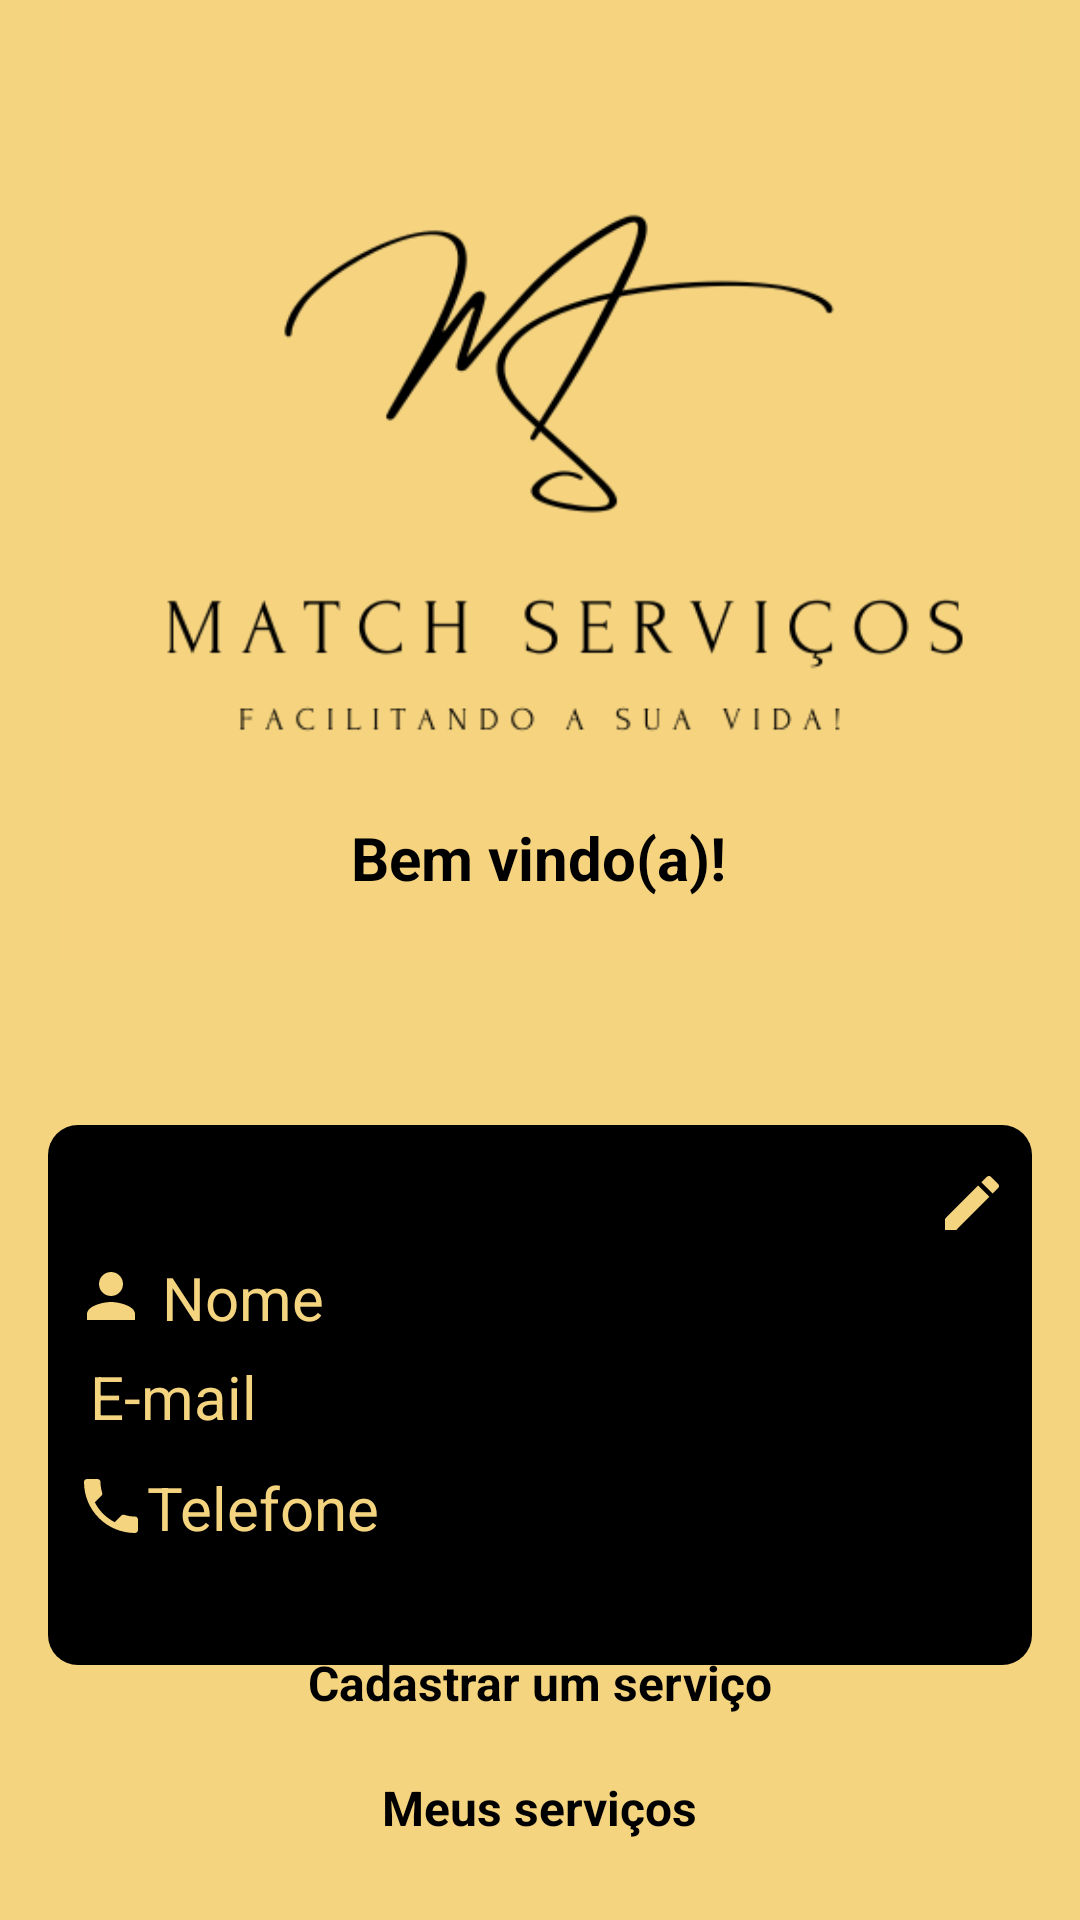

This screen was rendered from an Android layout file. Write that file and the resources it references.
<!-- AndroidManifest.xml: application theme Theme.MatchServicos -->
<!-- res/layout/activity_home.xml -->
<?xml version="1.0" encoding="utf-8"?>
<androidx.constraintlayout.widget.ConstraintLayout xmlns:android="http://schemas.android.com/apk/res/android"
    xmlns:app="http://schemas.android.com/apk/res-auto"
    xmlns:tools="http://schemas.android.com/tools"
    android:layout_width="match_parent"
    android:layout_height="match_parent"
    android:background="@color/amarelo_claro"
    android:orientation="vertical"
    tools:context=".HomeActivity">


    <ImageView
        android:id="@+id/ivLogoMatchServicos"
        android:layout_width="match_parent"
        android:layout_height="320dp"
        android:src="@drawable/logo"
        app:layout_constraintBottom_toBottomOf="parent"
        app:layout_constraintEnd_toEndOf="parent"
        app:layout_constraintHorizontal_bias="1.0"
        app:layout_constraintStart_toStartOf="parent"
        app:layout_constraintTop_toTopOf="parent"
        app:layout_constraintVertical_bias="0.0"
        tools:ignore="MissingConstraints" />


    <TextView
        android:id="@+id/tvOlaHome"
        android:layout_width="wrap_content"
        android:layout_height="wrap_content"
        android:layout_gravity="center"
        android:text="Bem vindo(a)!"
        android:textColor="@color/black"
        android:textSize="20sp"
        android:textStyle="bold"
        app:layout_constraintBottom_toBottomOf="parent"
        app:layout_constraintEnd_toEndOf="parent"
        app:layout_constraintHorizontal_bias="0.498"
        app:layout_constraintStart_toStartOf="parent"
        app:layout_constraintTop_toTopOf="parent"
        app:layout_constraintVertical_bias="0.444"
        tools:ignore="MissingConstraints" />

    <View
        android:id="@+id/view"
        android:layout_width="match_parent"
        android:layout_height="180dp"
        android:layout_marginHorizontal="16dp"
        android:layout_marginTop="50dp"
        android:background="@drawable/container_components"
        app:layout_constraintBottom_toBottomOf="parent"
        app:layout_constraintEnd_toEndOf="parent"
        app:layout_constraintStart_toStartOf="parent"
        app:layout_constraintTop_toBottomOf="@+id/ivLogoMatchServicos"
        app:layout_constraintVertical_bias="0.056"
        tools:ignore="MissingConstraints" />

    <LinearLayout
        android:layout_width="match_parent"
        android:layout_height="wrap_content"
        android:orientation="vertical"
        app:layout_constraintBottom_toBottomOf="parent"
        app:layout_constraintEnd_toEndOf="parent"
        app:layout_constraintHorizontal_bias="0.0"
        app:layout_constraintStart_toStartOf="parent"
        app:layout_constraintTop_toTopOf="parent"
        app:layout_constraintVertical_bias="0.948"
        tools:ignore="MissingConstraints">

        <TextView
            android:id="@+id/tvBuscarServicoTelaHome"
            android:layout_width="wrap_content"
            android:layout_height="wrap_content"
            android:layout_gravity="center"
            android:layout_marginTop="20dp"
            android:text="Buscar um serviço"
            android:textColor="@color/black"
            android:textSize="16sp"
            android:textStyle="bold" />

        <TextView
            android:id="@+id/tvCadastrarServicoTelaHome"
            android:layout_width="wrap_content"
            android:layout_height="wrap_content"
            android:layout_gravity="center"
            android:layout_marginTop="20dp"
            android:text="Cadastrar um serviço"
            android:textColor="@color/black"
            android:textSize="16sp"
            android:textStyle="bold" />

        <TextView
            android:id="@+id/tvMeusServicosTelaHome"
            android:layout_width="wrap_content"
            android:layout_height="wrap_content"
            android:layout_gravity="center"
            android:layout_marginTop="20dp"
            android:text="Meus serviços"
            android:textColor="@color/black"
            android:textSize="16sp"
            android:textStyle="bold"
            app:layout_constraintBaseline_toBottomOf="@id/tvMeusServicosTelaHome"
            app:layout_goneMarginTop="5dp" />

    </LinearLayout>

    <LinearLayout
        android:layout_width="match_parent"
        android:layout_height="wrap_content"
        android:layout_marginHorizontal="25dp"
        android:orientation="vertical"
        app:layout_constraintBottom_toBottomOf="@+id/view"
        app:layout_constraintEnd_toEndOf="@+id/view"
        app:layout_constraintStart_toStartOf="@+id/view"
        app:layout_constraintTop_toTopOf="@+id/view"
        tools:ignore="MissingConstraints">

        <LinearLayout
            android:layout_width="match_parent"
            android:layout_height="wrap_content"
            android:orientation="horizontal">

            <ImageView
                android:layout_width="wrap_content"
                android:layout_height="wrap_content"
                android:layout_marginTop="6dp"
                android:foregroundGravity="fill"
                android:src="@drawable/ic_baseline_person_24"
                app:startIconTint="@color/amarelo_claro" />

            <TextView
                android:id="@+id/tvNomeTelaHome"
                android:layout_width="wrap_content"
                android:layout_height="wrap_content"
                android:layout_marginStart="5dp"
                android:layout_marginTop="5dp"
                android:text="Nome"
                android:textColor="@color/amarelo_claro"
                android:textSize="20sp" />

        </LinearLayout>

        <LinearLayout
            android:layout_width="match_parent"
            android:layout_height="wrap_content"
            android:orientation="horizontal">

            <ImageView
                android:layout_width="wrap_content"
                android:layout_height="wrap_content"
                android:layout_marginTop="8dp"
                android:foregroundGravity="center_vertical"
                android:src="@drawable/ic_baseline_email_24"
                app:startIconTint="@color/amarelo_claro" />

            <TextView
                android:id="@+id/tvEmailTelaHome"
                android:layout_width="wrap_content"
                android:layout_height="wrap_content"
                android:layout_marginStart="5dp"
                android:layout_marginTop="6dp"
                android:text="E-mail"
                android:textColor="@color/amarelo_claro"
                android:textSize="20sp" />

        </LinearLayout>

        <LinearLayout
            android:layout_width="match_parent"
            android:layout_height="wrap_content"
            android:orientation="horizontal">

            <ImageView
                android:layout_width="wrap_content"
                android:layout_height="wrap_content"
                android:layout_marginTop="11dp"
                android:foregroundGravity="center_vertical"
                android:src="@drawable/ic_baseline_phone_24"
                app:startIconTint="@color/amarelo_claro" />

            <TextView
                android:id="@+id/tvTelefoneTelaHome"
                android:layout_width="wrap_content"
                android:layout_height="wrap_content"
                android:layout_marginTop="10dp"
                android:text="Telefone"
                android:textColor="@color/amarelo_claro"
                android:textSize="20sp" />

        </LinearLayout>

    </LinearLayout>

    <ImageView
        android:id="@+id/ivEditarUsuarioTelaHome"
        android:layout_width="wrap_content"
        android:layout_height="wrap_content"
        android:layout_gravity="end"
        android:src="@drawable/ic_baseline_edit_24"
        app:layout_constraintBottom_toBottomOf="@+id/view"
        app:layout_constraintEnd_toEndOf="@+id/view"
        app:layout_constraintHorizontal_bias="0.974"
        app:layout_constraintStart_toStartOf="@+id/view"
        app:layout_constraintTop_toTopOf="@+id/view"
        app:layout_constraintVertical_bias="0.089"
        tools:ignore="MissingConstraints" />

    <ImageView
        android:id="@+id/ivSairTelaHome"
        android:layout_width="wrap_content"
        android:layout_height="wrap_content"
        android:src="@drawable/ic_baseline_close_24"
        app:layout_constraintBottom_toBottomOf="parent"
        app:layout_constraintEnd_toEndOf="parent"
        app:layout_constraintHorizontal_bias="0.958"
        app:layout_constraintStart_toStartOf="parent"
        app:layout_constraintTop_toTopOf="@+id/ivLogoMatchServicos"
        app:layout_constraintVertical_bias="0.022" />


</androidx.constraintlayout.widget.ConstraintLayout>
<!-- resources referenced by this layout -->
<resources>
  <color name="amarelo_claro">#f5d47f</color>
  <color name="black">#FF000000</color>
  <!-- drawable container_components (drawable) -->
  <?xml version="1.0" encoding="utf-8"?>
  <shape xmlns:android="http://schemas.android.com/apk/res/android">
  
      <corners android:radius="10dp" />
  
      <solid android:color="@color/black"/>
  
  </shape>
  <!-- drawable ic_baseline_edit_24 (drawable) -->
  <vector android:height="24dp" android:tint="#f5d47f"
      android:viewportHeight="24" android:viewportWidth="24"
      android:width="24dp" xmlns:android="http://schemas.android.com/apk/res/android">
      <path android:fillColor="@android:color/white" android:pathData="M3,17.25V21h3.75L17.81,9.94l-3.75,-3.75L3,17.25zM20.71,7.04c0.39,-0.39 0.39,-1.02 0,-1.41l-2.34,-2.34c-0.39,-0.39 -1.02,-0.39 -1.41,0l-1.83,1.83 3.75,3.75 1.83,-1.83z"/>
  </vector>
  <!-- drawable ic_baseline_person_24 (drawable) -->
  <vector android:height="24dp" android:tint="@color/amarelo_claro"
      android:viewportHeight="24" android:viewportWidth="24"
      android:width="24dp" xmlns:android="http://schemas.android.com/apk/res/android">
      <path android:fillColor="@android:color/white" android:pathData="M12,12c2.21,0 4,-1.79 4,-4s-1.79,-4 -4,-4 -4,1.79 -4,4 1.79,4 4,4zM12,14c-2.67,0 -8,1.34 -8,4v2h16v-2c0,-2.66 -5.33,-4 -8,-4z"/>
  </vector>
  <!-- drawable ic_baseline_phone_24 (drawable) -->
  <vector android:height="24dp" android:tint="#F5D47F"
      android:viewportHeight="24" android:viewportWidth="24"
      android:width="24dp" xmlns:android="http://schemas.android.com/apk/res/android">
      <path android:fillColor="@android:color/white" android:pathData="M6.62,10.79c1.44,2.83 3.76,5.14 6.59,6.59l2.2,-2.2c0.27,-0.27 0.67,-0.36 1.02,-0.24 1.12,0.37 2.33,0.57 3.57,0.57 0.55,0 1,0.45 1,1V20c0,0.55 -0.45,1 -1,1 -9.39,0 -17,-7.61 -17,-17 0,-0.55 0.45,-1 1,-1h3.5c0.55,0 1,0.45 1,1 0,1.25 0.2,2.45 0.57,3.57 0.11,0.35 0.03,0.74 -0.25,1.02l-2.2,2.2z"/>
  </vector>
  <!-- drawable logo: png bitmap (drawable, 25413 bytes) -->
  <style name="Theme.MatchServicos" parent="Theme.MaterialComponents.DayNight.DarkActionBar">
          
          <item name="colorPrimary">@color/purple_500</item>
          <item name="colorPrimaryVariant">@color/purple_700</item>
          <item name="colorOnPrimary">@color/white</item>
          
          <item name="colorSecondary">@color/teal_200</item>
          <item name="colorSecondaryVariant">@color/teal_700</item>
          <item name="colorOnSecondary">@color/black</item>
          
          <item name="android:statusBarColor" tools:targetApi="l">?attr/colorPrimaryVariant</item>
          
      </style>
  <color name="purple_500">#FF6200EE</color>
  <color name="purple_700">#FF3700B3</color>
  <color name="white">#FFFFFFFF</color>
  <color name="teal_200">#FF03DAC5</color>
  <color name="teal_700">#FF018786</color>
</resources>
